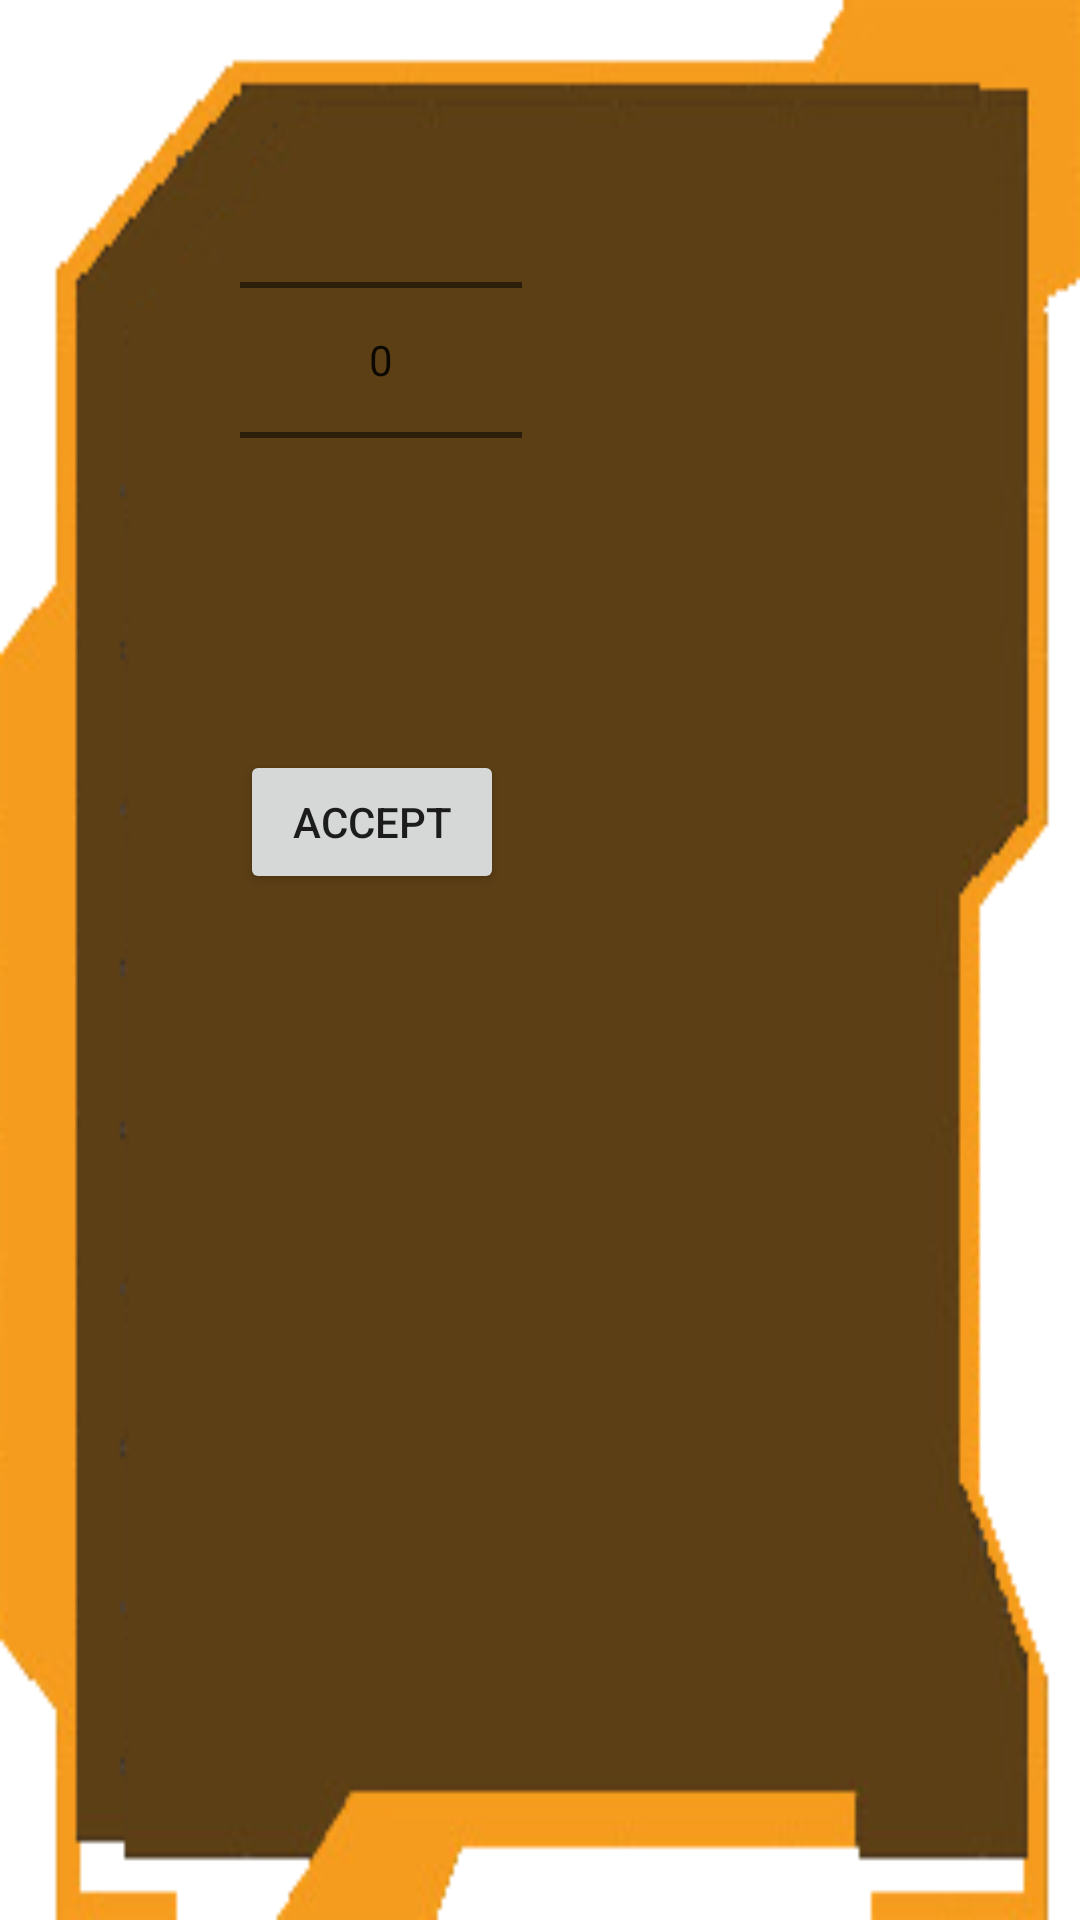

Layout XML and referenced resources for this Android screen:
<!-- AndroidManifest.xml: application theme Theme.Wagnis.NoActionBar -->
<!-- res/layout/popup_movetroops.xml -->
<?xml version="1.0" encoding="utf-8"?>
<FrameLayout xmlns:android="http://schemas.android.com/apk/res/android"
    android:layout_width="240dp"
    android:layout_height="wrap_content"
    android:background="@drawable/popup_diceroll_background">


    <NumberPicker
        android:id="@+id/np_troops"
        android:layout_width="94dp"
        android:layout_height="wrap_content"
        android:layout_marginStart="80dp"
        android:layout_marginTop="30dp" />

    <Button
        android:id="@+id/btn_Close"
        android:layout_width="wrap_content"
        android:layout_height="wrap_content"
        android:layout_marginStart="80dp"
        android:layout_marginTop="250dp"
        android:text="@string/accept" />

</FrameLayout>
<!-- resources referenced by this layout -->
<resources>
  <!-- drawable popup_diceroll_background: png bitmap (drawable, 15731 bytes) -->
  <string name="accept">Accept</string>
  <style name="Theme.Wagnis.NoActionBar">
          <item name="windowActionBar">false</item>
          <item name="windowNoTitle">true</item>
      </style>
</resources>
